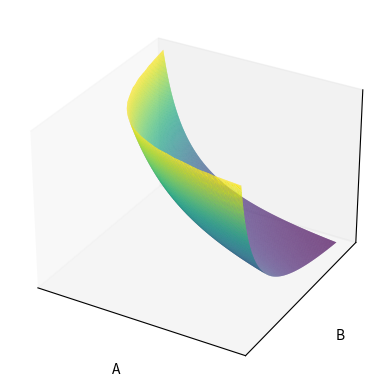

Source code (Python):
import matplotlib.pyplot as plt
import numpy as np
from mpl_toolkits import mplot3d

density = 0.01
ceiling = 2

fig = plt.figure()
ax = plt.axes(projection='3d')
ax.set_xlabel('A')
ax.set_xticks([])
ax.set_ylabel('B')
ax.set_yticks([])
ax.set_zlabel('SEN')
ax.set_zticks([])


x = np.arange(density, ceiling+density, density)
y = np.arange(density, ceiling+density, density)


x, y = np.meshgrid(x, y)
z = 1/(x*y)

x = x.flatten()
y = y.flatten()
z = z.flatten()
mask = z <= ceiling
x = x[mask]
y = y[mask]
z = z[mask]

ax.plot_trisurf(x, y, z, cmap='viridis', edgecolor='none')

plt.show()
